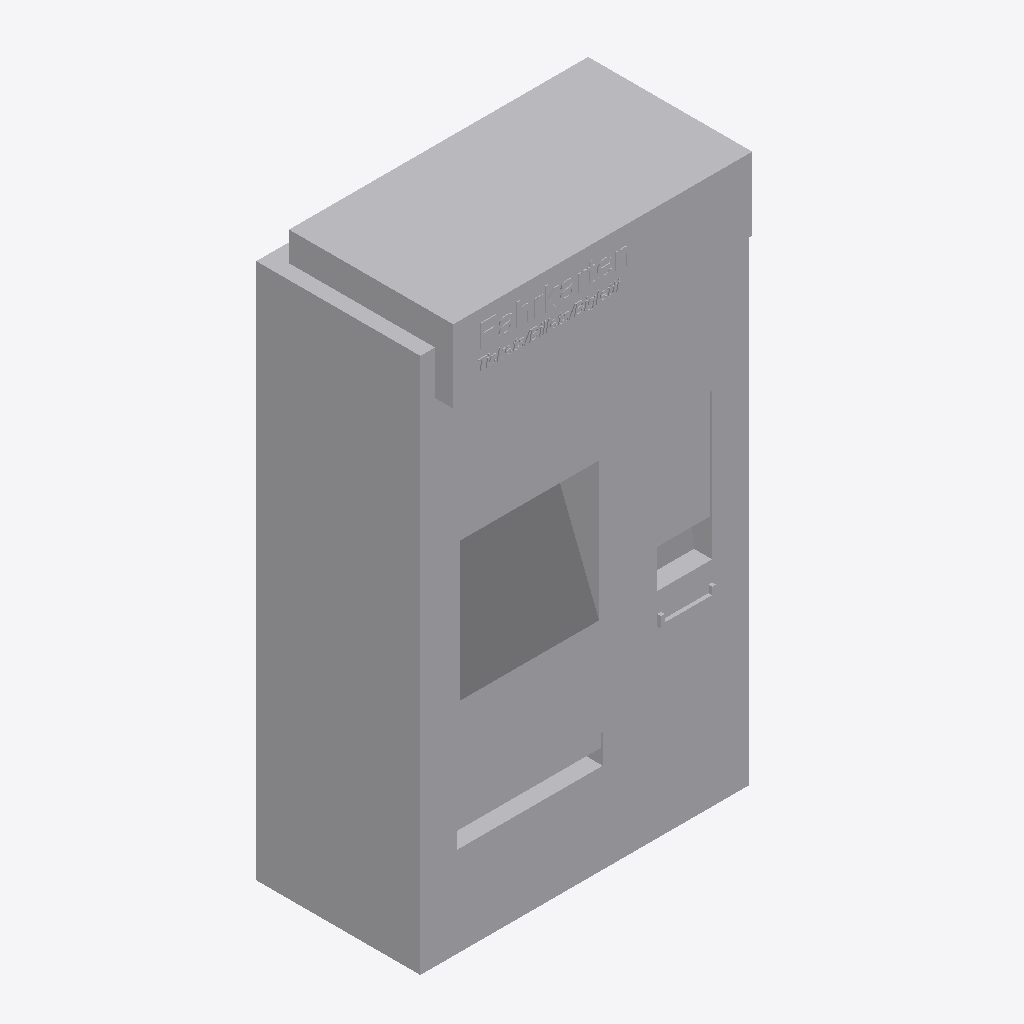
Isometric view of an IFC building model (IFC-SPF (STEP), schema IFC4, length unit metre), seen from the south-west, elements coloured by IFC class: 1 other element (light grey).
Extent 0.9 m × 0.5 m × 1.6 m (x, y, z). Storeys (1): Ebene 0 at 0.00 m. Elements (1): 1 IfcBuildingElementProxy.

HEADER;
FILE_DESCRIPTION(('ViewDefinition [CoordinationView_V2.0]','ExchangeRequirement []'),'2;1');
FILE_NAME('','2024-05-09T14:06:26',(''),(''),'ODA IFC SDK 22.6','22.1.1.516 - Exporter 22.1.1.516 - Default UI','');
FILE_SCHEMA(('IFC4'));
ENDSEC;
DATA;
#93=IFCPROJECT('3JkdSrIPPFBg8WI9Yiw3Uw',#20,'',$,$,'','',(#86),#83);
#105=IFCSITE('3JkdSrIPPFBg8WI9Yiw3Uu',#20,'Default',$,$,#104,$,$,.ELEMENT.,(42,24,53,508911),(-71,-15,-29,-58837),0.0,$,$);
#95=IFCBUILDING('3JkdSrIPPFBg8WI9Yiw3Ux',#20,'',$,$,#16,$,'',.ELEMENT.,$,$,#94);
#98=IFCBUILDINGSTOREY('3JkdSrIPPFBg8WI9XJ5yzH',#20,'Ebene 0',$,'Ebene:Ebene 1',#97,$,'Ebene 0',.ELEMENT.,0.0);
#1336=IFCBUILDINGELEMENTPROXY('1$O53gTk9Cjfjjdp4h7MHv',#20,'DB_Fahrkartenautomat:DB_Fahrkartenautomat:3684028',$,'DB_Fahrkartenautomat:DB_Fahrkartenautomat',#1335,#1332,'3684028',.NOTDEFINED.);
ENDSEC;
